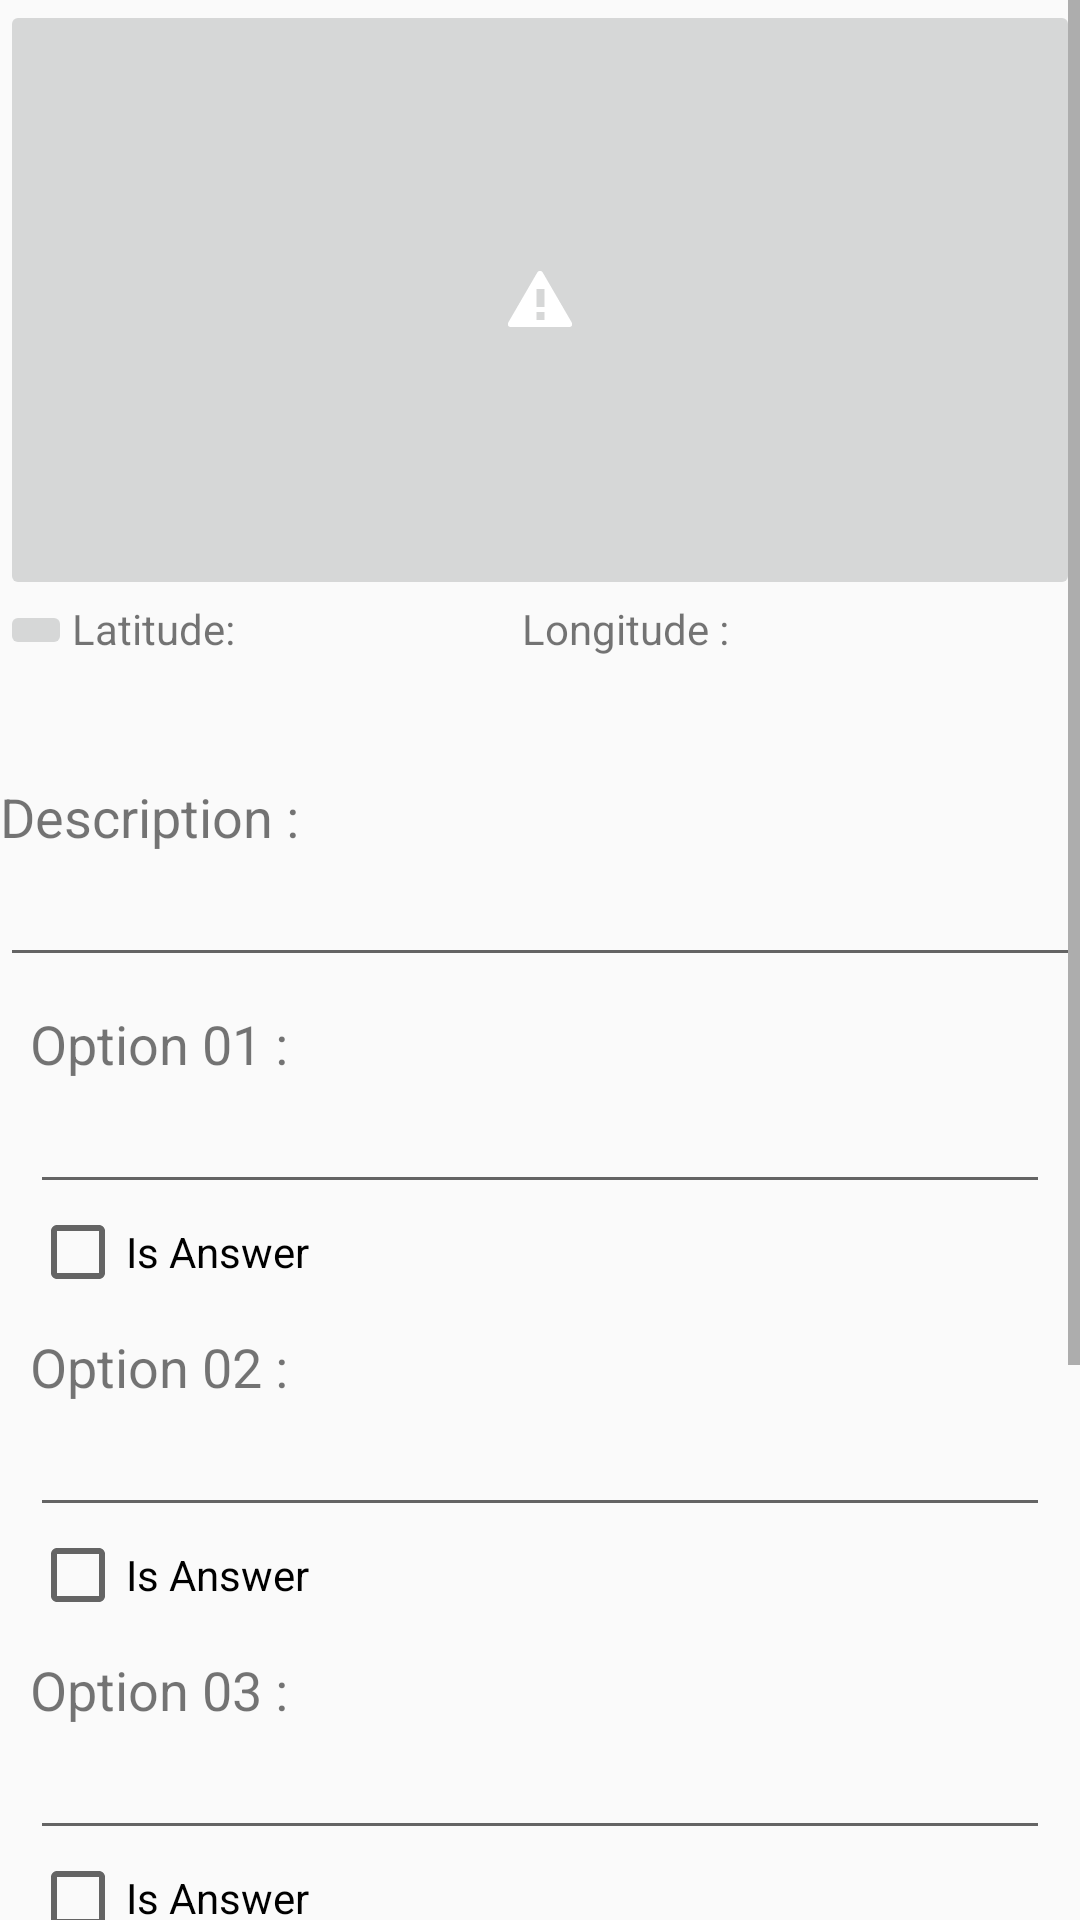

Reconstruct the res/layout file that produces this screen, plus the resources it refers to.
<!-- AndroidManifest.xml: application theme AppTheme -->
<!-- res/layout/activity_manage_item.xml -->
<?xml version="1.0" encoding="utf-8"?>
<RelativeLayout xmlns:android="http://schemas.android.com/apk/res/android"
    xmlns:app="http://schemas.android.com/apk/res-auto"
    xmlns:tools="http://schemas.android.com/tools"
    android:layout_width="match_parent"
    android:layout_height="match_parent"
    android:layout_margin="10dp"
    android:orientation="vertical"
    tools:context="sg.edu.nus.iss.pt5.photolearnapp.activity.ManageTitleActivity">

    <ScrollView
        android:id="@+id/scrollViewID"
        android:layout_width="match_parent"
        android:layout_height="match_parent">

        <LinearLayout
            android:layout_width="match_parent"
            android:layout_height="wrap_content"
            android:orientation="vertical">

            <ImageButton
                android:id="@+id/photoImageBtnID"
                android:layout_width="match_parent"
                android:layout_height="200dp"
                android:src="@android:drawable/stat_notify_error" />

            <ImageView
                android:id="@+id/photoImageViewID"
                android:layout_width="match_parent"
                android:layout_height="202dp"
                android:src="@android:drawable/stat_notify_error"
                android:visibility="gone"/>

            <LinearLayout
                android:id="@+id/locationLayoutID"
                android:layout_width="match_parent"
                android:layout_height="wrap_content"
                android:orientation="horizontal">

                <ImageButton
                    android:id="@+id/tagLocationBtnID"
                    android:layout_width="wrap_content"
                    android:layout_height="wrap_content"
                    android:src="@drawable/ic_location_on_black_24dp" />

                <LinearLayout
                    android:id="@+id/latitudeLayoutID"
                    android:layout_width="150dp"
                    android:layout_height="50dp"
                    android:orientation="vertical">

                    <TextView
                        android:id="@+id/latitudeTextViewID"
                        android:layout_width="match_parent"
                        android:layout_height="wrap_content"
                        android:layout_weight="1"
                        android:text="Latitude:"/>

                    <TextView
                        android:id="@+id/textViewLongitude"
                        android:layout_width="match_parent"
                        android:layout_height="wrap_content"
                        android:text="" />

                </LinearLayout>

                <LinearLayout
                    android:id="@+id/longitudeLayoutID"
                    android:layout_width="150dp"
                    android:layout_height="50dp"
                    android:orientation="vertical">

                    <TextView
                        android:id="@+id/longitudeTextViewID2"
                        android:layout_width="match_parent"
                        android:layout_height="10dp"
                        android:layout_weight="1"
                        android:text="Longitude :" />

                    <TextView
                        android:id="@+id/textViewLatitude"
                        android:layout_width="match_parent"
                        android:layout_height="wrap_content"
                        android:text="" />

                </LinearLayout>

            </LinearLayout>

            <TextView
                android:id="@+id/descriptionTextViewID"
                android:layout_width="match_parent"
                android:layout_height="wrap_content"
                android:layout_marginTop="10dp"
                android:text="Description :"
                android:textSize="18sp" />

            <EditText
                android:id="@+id/descriptionEditTextID"
                android:layout_width="match_parent"
                android:layout_height="wrap_content"
                android:ems="10"
                android:inputType="textMultiLine" />

            <LinearLayout
                android:id="@+id/optLayoutID"
                android:layout_width="match_parent"
                android:layout_height="wrap_content"
                android:layout_margin="5dp"
                android:orientation="vertical">

                
                <LinearLayout
                    android:layout_width="match_parent"
                    android:layout_height="wrap_content"
                    android:layout_margin="5dp"
                    android:orientation="vertical">

                    <TextView
                        android:id="@+id/optOneTextViewID"
                        android:layout_width="match_parent"
                        android:layout_height="wrap_content"
                        android:text="Option 01 :"
                        android:textSize="18sp" />

                    <EditText
                        android:id="@+id/optOneEditTextID"
                        android:layout_width="match_parent"
                        android:layout_height="wrap_content"
                        android:ems="10"
                        android:inputType="textMultiLine" />

                    <CheckBox
                        android:id="@+id/optOneIsAnsCheckBoxID"
                        android:layout_width="wrap_content"
                        android:layout_height="wrap_content"
                        android:layout_weight="1"
                        android:checked="false"
                        android:text="Is Answer" />

                </LinearLayout>

                
                <LinearLayout
                    android:layout_width="match_parent"
                    android:layout_height="wrap_content"
                    android:layout_margin="5dp"
                    android:orientation="vertical">

                    <TextView
                        android:id="@+id/optTwoTextViewID"
                        android:layout_width="match_parent"
                        android:layout_height="wrap_content"
                        android:text="Option 02 :"
                        android:textSize="18sp" />

                    <EditText
                        android:id="@+id/optTwoEditTextID"
                        android:layout_width="match_parent"
                        android:layout_height="wrap_content"
                        android:ems="10"
                        android:inputType="textMultiLine" />

                    <CheckBox
                        android:id="@+id/optTwoIsAnsCheckBoxID"
                        android:layout_width="wrap_content"
                        android:layout_height="wrap_content"
                        android:layout_weight="1"
                        android:checked="false"
                        android:text="Is Answer" />

                </LinearLayout>

                
                <LinearLayout
                    android:layout_width="match_parent"
                    android:layout_height="wrap_content"
                    android:layout_margin="5dp"
                    android:orientation="vertical">

                    <TextView
                        android:id="@+id/optThreeTextViewID"
                        android:layout_width="match_parent"
                        android:layout_height="wrap_content"
                        android:text="Option 03 :"
                        android:textSize="18sp" />

                    <EditText
                        android:id="@+id/optThreeEditTextID"
                        android:layout_width="match_parent"
                        android:layout_height="wrap_content"
                        android:ems="10"
                        android:inputType="textMultiLine" />

                    <CheckBox
                        android:id="@+id/optThreeIsAnsCheckBoxID"
                        android:layout_width="wrap_content"
                        android:layout_height="wrap_content"
                        android:layout_weight="1"
                        android:checked="false"
                        android:text="Is Answer" />

                </LinearLayout>

                
                <LinearLayout
                    android:layout_width="match_parent"
                    android:layout_height="wrap_content"
                    android:layout_margin="5dp"
                    android:orientation="vertical">

                    <TextView
                        android:id="@+id/optFourTextViewID"
                        android:layout_width="match_parent"
                        android:layout_height="wrap_content"
                        android:text="Option 04 :"
                        android:textSize="18sp" />

                    <EditText
                        android:id="@+id/optFourEditTextID"
                        android:layout_width="match_parent"
                        android:layout_height="wrap_content"
                        android:ems="10"
                        android:inputType="textMultiLine" />

                    <CheckBox
                        android:id="@+id/optFourIsAnsCheckBoxID"
                        android:layout_width="wrap_content"
                        android:layout_height="wrap_content"
                        android:layout_weight="1"
                        android:checked="false"
                        android:text="Is Answer" />

                </LinearLayout>

                
                <TextView
                    android:id="@+id/remarksTextViewID"
                    android:layout_width="match_parent"
                    android:layout_height="wrap_content"
                    android:layout_marginTop="10dp"
                    android:text="Explanation :"
                    android:textSize="18sp" />

                <EditText
                    android:id="@+id/remarksEditTextID"
                    android:layout_width="match_parent"
                    android:layout_height="wrap_content"
                    android:ems="10"
                    android:inputType="textMultiLine" />

            </LinearLayout>

            <LinearLayout
                android:layout_width="match_parent"
                android:layout_height="wrap_content"
                android:layout_marginTop="10dp"
                android:orientation="horizontal">

                <Button
                    android:id="@+id/cancelBtnID"
                    android:layout_width="wrap_content"
                    android:layout_height="wrap_content"
                    android:layout_weight="1"
                    android:text="Cancel" />

                <Button
                    android:id="@+id/addBtnID"
                    android:layout_width="wrap_content"
                    android:layout_height="wrap_content"
                    android:layout_weight="1"
                    android:text="Add"
                    android:visibility="gone" />

                <Button
                    android:id="@+id/deleteBtnID"
                    android:layout_width="wrap_content"
                    android:layout_height="wrap_content"
                    android:layout_weight="1"
                    android:text="Delete"
                    android:visibility="gone" />

                <Button
                    android:id="@+id/saveBtnID"
                    android:layout_width="wrap_content"
                    android:layout_height="wrap_content"
                    android:layout_weight="1"
                    android:text="Save"
                    android:visibility="gone" />

            </LinearLayout>

        </LinearLayout>

    </ScrollView>

</RelativeLayout>
<!-- resources referenced by this layout -->
<resources>
  <style name="AppTheme" parent="Theme.AppCompat.Light.DarkActionBar">
          
          <item name="colorPrimary">@color/colorPrimary</item>
          <item name="colorPrimaryDark">@color/colorPrimaryDark</item>
          <item name="colorAccent">@color/colorAccent</item>
      </style>
  <color name="colorPrimary">#7658a9</color>
  <color name="colorPrimaryDark">#8067ab</color>
  <color name="colorAccent">#700b0b0b</color>
</resources>
